Labelled photos from "classification", an image-classification folder in DylanHughes02/fruit-detection-project. The possible labels are: apple, banana, orange, pear.

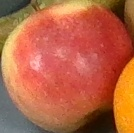
Label: apple

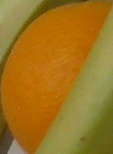
Label: orange

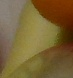
Label: banana

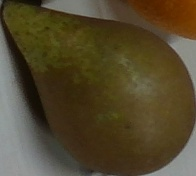
Label: pear

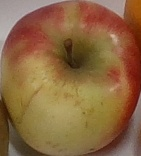
Label: apple

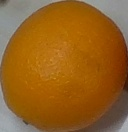
Label: orange
